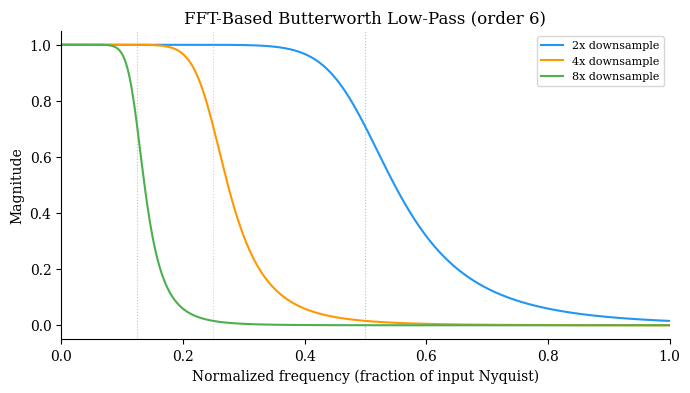
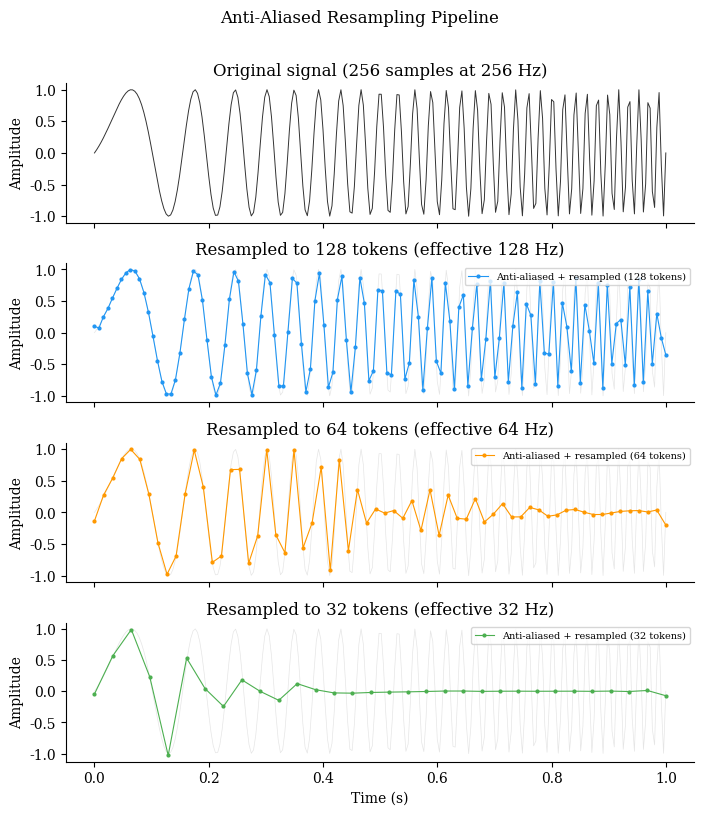
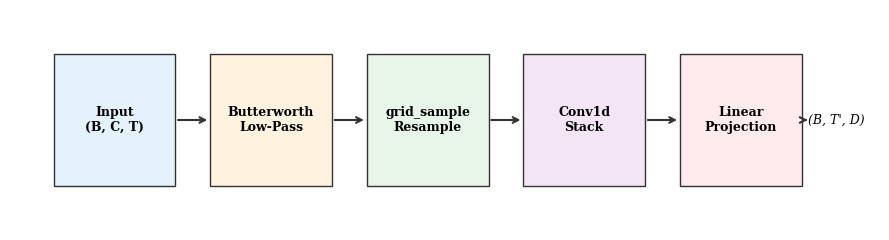

These figures' Python source, in order:
"""Generate appendix figures illustrating the ResampleCNN embedding.

Standalone script (no W&B needed) that produces publication-quality figures
showing the anti-aliasing filter and resampling pipeline.

Outputs (in docs/figures/):
    appendix_cnn_butterworth.pdf    — Butterworth low-pass filter response
    appendix_cnn_resampling.pdf     — Before/after resampling of a chirp signal
    appendix_cnn_pipeline.pdf       — Block diagram of the full pipeline

Usage:
    uv run scripts/analysis/appendix_cnn_figures.py
"""

from __future__ import annotations

from pathlib import Path

import matplotlib
import matplotlib.pyplot as plt
import numpy as np

matplotlib.rcParams.update(
    {
        "font.family": "serif",
        "font.size": 10,
        "axes.titlesize": 12,
        "axes.labelsize": 10,
        "legend.fontsize": 8,
        "figure.dpi": 150,
        "savefig.dpi": 300,
        "savefig.bbox": "tight",
        "figure.figsize": (7, 4),
    }
)

OUTPUT_DIR = Path("docs/figures")
BLUE = "#2196F3"
ORANGE = "#FF9800"
GREEN = "#4CAF50"
PURPLE = "#9C27B0"
RED = "#E53935"

ANTIALIAS_ORDER = 6


def _save(fig: plt.Figure, name: str) -> None:
    path = OUTPUT_DIR / name
    fig.savefig(path)
    fig.savefig(path.with_suffix(".png"))
    plt.close(fig)
    print(f"  Saved {path}")


def plot_butterworth() -> None:
    """Butterworth low-pass filter magnitude response at different downsample ratios."""
    freqs = np.linspace(0, 1, 500)  # normalized to Nyquist
    ratios = [
        (2, "2x downsample", BLUE),
        (4, "4x downsample", ORANGE),
        (8, "8x downsample", GREEN),
    ]

    fig, ax = plt.subplots(figsize=(7, 4))
    for ratio, label, color in ratios:
        cutoff = 1.0 / ratio
        f_ratio = freqs / max(cutoff, 1e-6)
        magnitude = 1.0 / np.sqrt(1.0 + f_ratio ** (2 * ANTIALIAS_ORDER))
        ax.plot(freqs, magnitude, color=color, linewidth=1.5, label=label)
        ax.axvline(cutoff, color=color, linestyle=":", linewidth=0.8, alpha=0.5)

    ax.set_xlabel("Normalized frequency (fraction of input Nyquist)")
    ax.set_ylabel("Magnitude")
    ax.set_title(f"FFT-Based Butterworth Low-Pass (order {ANTIALIAS_ORDER})")
    ax.legend()
    ax.set_xlim(0, 1)
    ax.set_ylim(-0.05, 1.05)
    ax.spines["top"].set_visible(False)
    ax.spines["right"].set_visible(False)
    fig.tight_layout()
    _save(fig, "appendix_cnn_butterworth.pdf")


def plot_resampling() -> None:
    """Before/after resampling of a chirp signal."""
    fs = 256.0
    duration = 1.0
    n = int(fs * duration)
    t = np.linspace(0, duration, n)

    f0, f1 = 2.0, 60.0
    chirp = np.sin(2 * np.pi * (f0 * t + (f1 - f0) * t**2 / (2 * duration)))

    target_tokens = [128, 64, 32]

    fig, axes = plt.subplots(
        len(target_tokens) + 1,
        1,
        figsize=(7, 2.0 * (len(target_tokens) + 1)),
        sharex=True,
    )

    axes[0].plot(t, chirp, color="#333", linewidth=0.7)
    axes[0].set_ylabel("Amplitude")
    axes[0].set_title(f"Original signal ({n} samples at {int(fs)} Hz)")
    axes[0].spines["top"].set_visible(False)
    axes[0].spines["right"].set_visible(False)

    colors = [BLUE, ORANGE, GREEN]
    for i, (tokens, color) in enumerate(zip(target_tokens, colors)):
        t_resampled = np.linspace(0, duration, tokens)
        freq_cutoff = tokens / n
        freqs_norm = np.linspace(0, 1, n // 2 + 1)
        f_ratio = freqs_norm / max(freq_cutoff, 1e-6)
        bw_mask = 1.0 / np.sqrt(1.0 + f_ratio ** (2 * ANTIALIAS_ORDER))

        chirp_fft = np.fft.rfft(chirp)
        filtered = np.fft.irfft(chirp_fft * bw_mask, n=n)
        filtered_resampled = np.interp(t_resampled, t, filtered)

        ax = axes[i + 1]
        ax.plot(t, chirp, color="#ccc", linewidth=0.5, alpha=0.5)
        ax.plot(
            t_resampled,
            filtered_resampled,
            "o-",
            color=color,
            markersize=2,
            linewidth=0.8,
            label=f"Anti-aliased + resampled ({tokens} tokens)",
        )
        ax.set_ylabel("Amplitude")
        ax.set_title(
            f"Resampled to {tokens} tokens (effective {tokens / duration:.0f} Hz)"
        )
        ax.legend(fontsize=7, loc="upper right")
        ax.spines["top"].set_visible(False)
        ax.spines["right"].set_visible(False)

    axes[-1].set_xlabel("Time (s)")
    fig.suptitle("Anti-Aliased Resampling Pipeline", fontsize=12, y=1.01)
    fig.tight_layout()
    _save(fig, "appendix_cnn_resampling.pdf")


def plot_pipeline() -> None:
    """Block diagram of the ResampleCNN pipeline."""
    fig, ax = plt.subplots(figsize=(9, 2.5))
    ax.set_xlim(0, 10)
    ax.set_ylim(0, 2)
    ax.axis("off")

    blocks = [
        (0.5, "Input\n(B, C, T)", "#E3F2FD"),
        (2.3, "Butterworth\nLow-Pass", "#FFF3E0"),
        (4.1, "grid_sample\nResample", "#E8F5E9"),
        (5.9, "Conv1d\nStack", "#F3E5F5"),
        (7.7, "Linear\nProjection", "#FFEBEE"),
    ]
    bw = 1.4
    bh = 1.2

    for x, label, color in blocks:
        rect = plt.Rectangle(
            (x, 0.4),
            bw,
            bh,
            facecolor=color,
            edgecolor="#333",
            linewidth=1.0,
            zorder=2,
        )
        ax.add_patch(rect)
        ax.text(
            x + bw / 2,
            1.0,
            label,
            ha="center",
            va="center",
            fontsize=9,
            fontweight="bold",
            zorder=3,
        )

    for i in range(len(blocks) - 1):
        x_start = blocks[i][0] + bw
        x_end = blocks[i + 1][0]
        ax.annotate(
            "",
            xy=(x_end, 1.0),
            xytext=(x_start, 1.0),
            arrowprops=dict(arrowstyle="->", color="#333", lw=1.5),
        )

    ax.text(
        9.5,
        1.0,
        "(B, T', D)",
        ha="center",
        va="center",
        fontsize=9,
        style="italic",
    )
    ax.annotate(
        "",
        xy=(9.2, 1.0),
        xytext=(blocks[-1][0] + bw, 1.0),
        arrowprops=dict(arrowstyle="->", color="#333", lw=1.5),
    )

    fig.tight_layout()
    _save(fig, "appendix_cnn_pipeline.pdf")


def main() -> None:
    OUTPUT_DIR.mkdir(parents=True, exist_ok=True)
    print("Generating ResampleCNN appendix figures...")
    plot_butterworth()
    plot_resampling()
    plot_pipeline()
    print("Done!")


if __name__ == "__main__":
    main()
